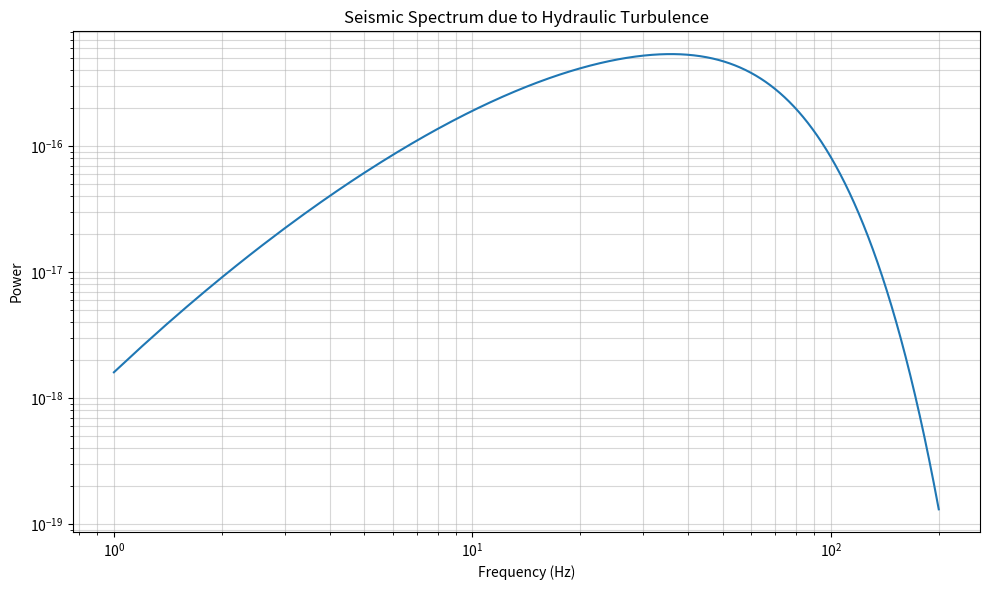

Generate this figure with matplotlib:
import numpy as np
import pandas as pd
from scipy import integrate
import matplotlib.pyplot as plt

def model_turbulence(
    d_s,
    s_s,
    r_s=2650,
    h_w=0.8,  # Added default value for h_w
    w_w=40,   # Added default value for w_w
    a_w=0.0075,  # Added default value for a_w
    f=(1, 100),
    r_0=10,   # Added default value for r_0
    f_0=1,    # Added default value for f_0
    q_0=10,   # Added default value for q_0
    v_0=2175, # Added default value for v_0
    p_0=0.48, # Added default value for p_0
    n_0=(0.6, 0.8),  # Changed to tuple for consistency
    res=1000,
    **kwargs
):
    """
    Model the seismic spectrum due to hydraulic turbulence.

    This function calculates the seismic spectrum as predicted by the model
    of Gimbert et al. (2014) for hydraulic turbulence.

    Parameters:
    -----------
    d_s : float
        Mean sediment grain diameter (m)
    s_s : float
        Standard deviation of sediment grain diameter (m)
    r_s : float, optional
        Specific sediment density (kg/m^3). Default is 2650.
    h_w : float, optional
        Fluid flow depth (m). Default is 0.8.
    w_w : float, optional
        Fluid flow width (m). Default is 40.
    a_w : float, optional
        Fluid flow inclination angle (radians). Default is 0.0075.
    f : tuple or list, optional
        Frequency range to be modelled. If a tuple of length two, it represents
        the lower and upper limit. If a list, it's interpreted as the actual
        frequency vector. Default is (1, 100).
    r_0 : float, optional
        Distance of seismic station to source. Default is 10.
    f_0 : float, optional
        Reference frequency (Hz). Default is 1.
    q_0 : float, optional
        Ground quality factor at f_0. Default is 10.
    v_0 : float, optional
        Phase velocity of the Rayleigh wave at f_0 (m/s). Default is 2175.
    p_0 : float, optional
        Variation exponent of Rayleigh wave velocities with frequency. Default is 0.48.
    n_0 : tuple, optional
        Greens function displacement amplitude coefficients. Default is (0.6, 0.8).
    res : int, optional
        Output resolution, i.e., length of the spectrum vector. Default is 1000.
    **kwargs : dict
        Additional parameters that can be modified:
        - g : Gravitational acceleration (m/s^2). Default is 9.81.
        - k : Kolmogorov constant. Default is 0.5.
        - k_s : Roughness length (m). Default is 3 * d_s.
        - h : Reference height of the measurement (m). Default is k_s / 2.
        - e_0 : Exponent of Q increase with frequency. Default is 0.
        - r_w : Specific density of the fluid (kg/m^3). Default is 1000.
        - c_w : Instantaneous fluid-grain friction coefficient. Default is 0.5.

    Returns:
    --------
    pd.DataFrame
        A DataFrame containing the frequency and power columns.

    Example:
    --------
    >>> result = model_turbulence(d_s=0.03, s_s=1.35)
    >>> print(result.head())
    """
    # Extract additional arguments with default values
    g = kwargs.get('g', 9.81)
    k = kwargs.get('k', 0.5)
    k_s = kwargs.get('k_s', 3 * d_s)
    h = kwargs.get('h', k_s / 2)
    e_0 = kwargs.get('e_0', 0)
    r_w = kwargs.get('r_w', 1000)
    c_w = kwargs.get('c_w', 0.5)

    # Define frequency vector
    if isinstance(f, (tuple, list)) and len(f) == 2:
        f_seq = np.linspace(f[0], f[1], res)
    else:
        f_seq = np.array(f)

    # Calculate frequency dependent quality factor
    q_seq = q_0 * (f_seq / f_0)**e_0

    # Calculate frequency dependent wave phase velocity
    v_seq = v_0 * (f_seq / f_0)**(-p_0)

    # Calculate frequency dependent wave group velocity
    v_u_seq = v_seq / (1 + p_0)

    # Calculate beta
    beta = (2 * np.pi * r_0 * (1 + p_0) * f_seq**(1 + p_0 - e_0)) / (v_0 * q_0 * f_0**(p_0 - e_0))

    # Calculate psi
    psi = 2 * np.log(1 + (1 / beta)) * np.exp(-2 * beta) + (1 - np.exp(-beta)) * np.exp(-beta) * np.sqrt(2 * np.pi / beta)

    # Calculate auxiliary variables
    c_p_0 = 4 * (1 - (1 / 4 * k_s / h_w))
    c_k_s = 8 * (1 - (k_s / (2 * h_w)))
    c_s = 0.2 * (5.62 * np.log10(h_w / k_s) + 4)
    

    # Calculate zeta
    z = abs(c_k_s)**(2/3) * c_p_0**(8/3) * c_s**(4/3)

    # Calculate auxiliary variables
    u_s = np.sqrt(g * h_w * np.sin(a_w))
    u_p_0 = c_p_0 * u_s
    s = s_s / np.sqrt((1/3) - 2 / (np.pi**2))

    # Define integration limits
    l = (np.exp(-s) * d_s, np.exp(s) * d_s)

    # Define the integrand function
    def integrand(d, f):
        a = (1 / (1 + (2 * f * d / u_p_0)**(4/3)))**2
        b = (1 / (2 * s * d) * (1 + np.cos(np.pi * (np.log(d) - np.log(d_s)) / s))) * d**2
        return a * b

    # Integrate phi over grain-size distribution
    phi = np.array([integrate.quad(integrand, l[0], l[1], args=(f,))[0] for f in f_seq])

    # Calculate spectral power
    p = (n_0[0]**2 + n_0[1]**2) * \
        (k * w_w / (3 * (k_s**(2/3)))) * \
        ((r_w / r_s)**2) * \
        (((1 + p_0)**2) / ((f_0**(5 * p_0)) * v_0**5)) * \
        z * psi * phi * \
        (f_seq**((4/3) + 5 * p_0)) * \
        (g**(7/3)) * \
        (np.sin(a_w)**(7/3)) * \
        (c_w**2) * (h_w**(7/3))

    # Create and return DataFrame
    return pd.DataFrame({'frequency': f_seq, 'power': p})

def plot_spectrum(data, title):
    """
    Plot the power spectrum.

    Parameters:
    -----------
    data : pd.DataFrame
        DataFrame containing 'frequency' and 'power' columns.
    """
    plt.figure(figsize=(10, 6))
    plt.loglog(data['frequency'], data['power'])
    plt.xlabel('Frequency (Hz)')
    plt.ylabel('Power')
    plt.title(title)
    plt.grid(True, which="both", ls="-", alpha=0.5)
    plt.tight_layout()
    plt.show()

if __name__ == "__main__":
    # Example usage
    result = model_turbulence(
        d_s=0.03,  # 3 cm mean grain-size
        s_s=1.35,  # 1.35 log standard deviation
        f=(1, 200)  # 1-200 Hz frequency range
    )
    
    print(result.head())
    print("\nShape of the result:", result.shape)
    title = 'Seismic Spectrum due to Hydraulic Turbulence'

    # Plot the spectrum
    plot_spectrum(result, title)